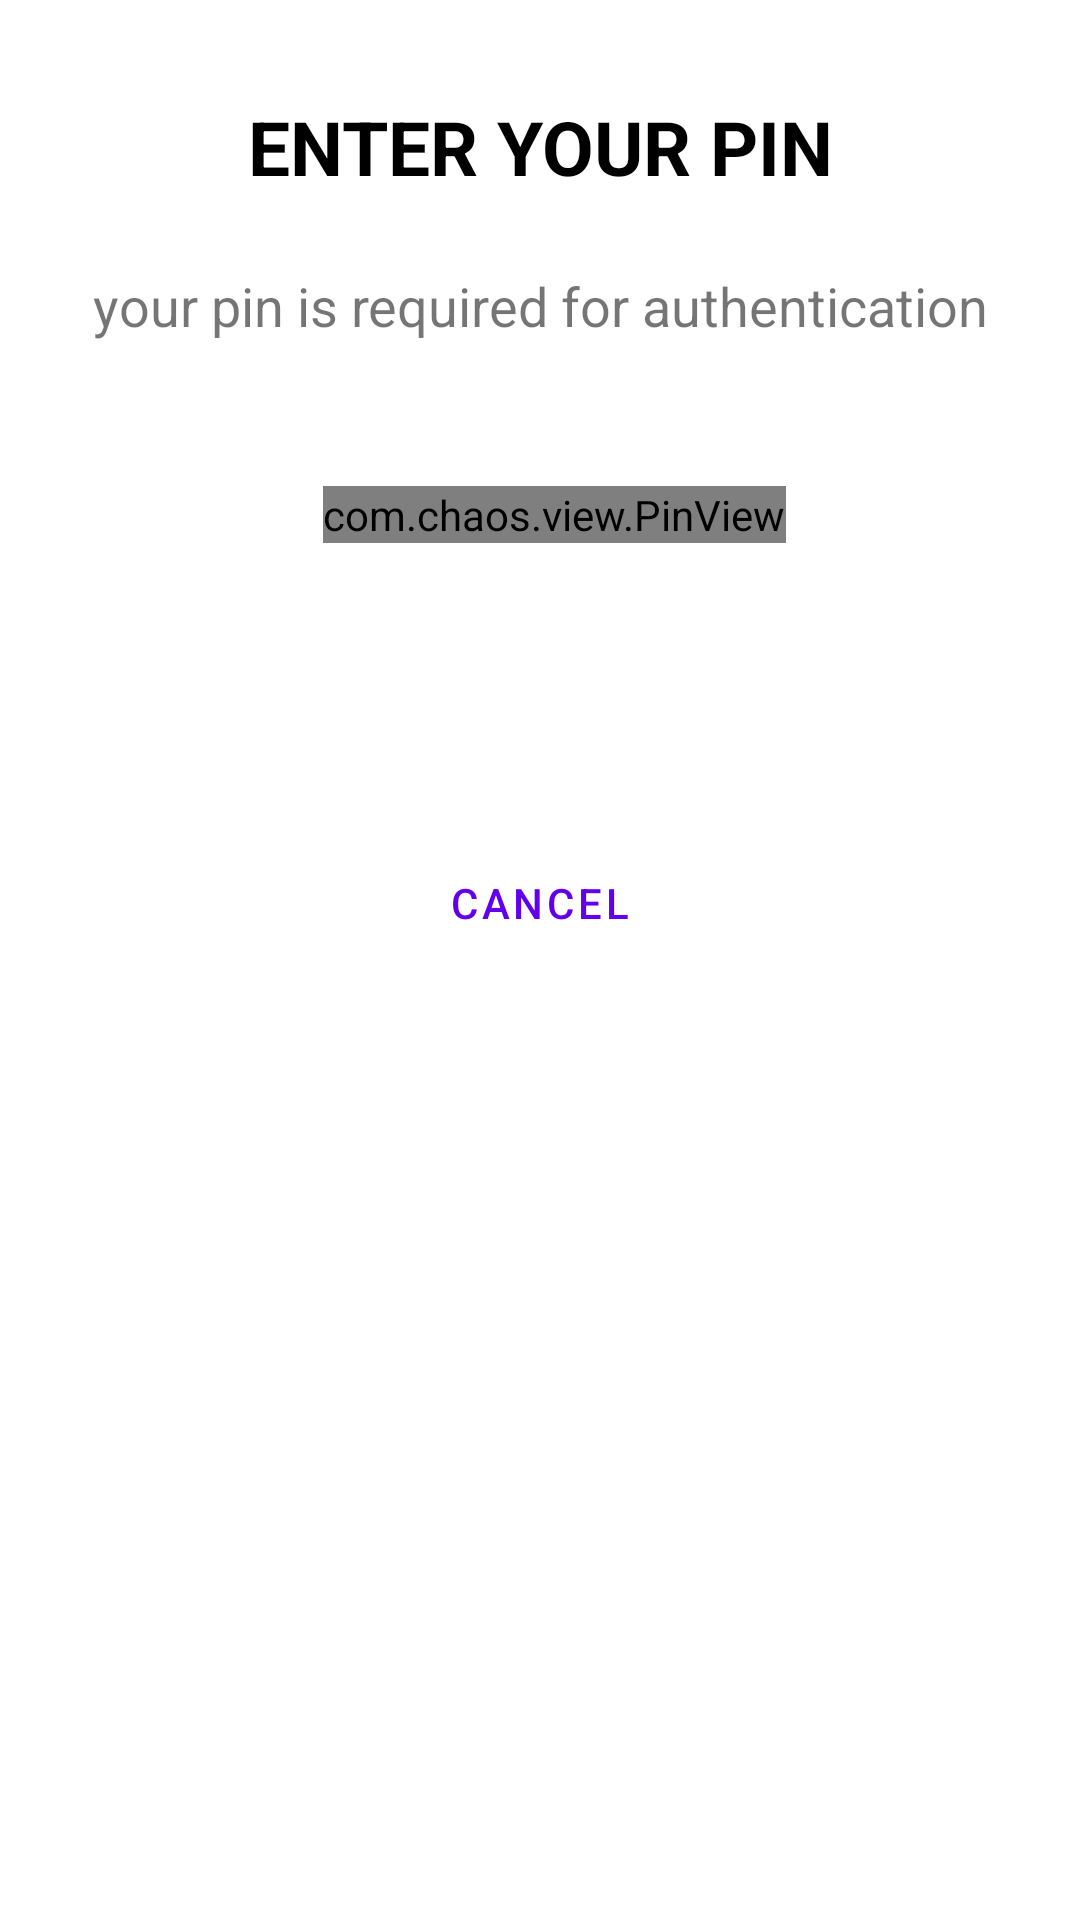

Reconstruct the res/layout file that produces this screen, plus the resources it refers to.
<!-- AndroidManifest.xml: application theme AppTheme -->
<!-- res/layout/enter_pin_fragment.xml -->
<?xml version="1.0" encoding="utf-8"?>
<layout
        xmlns:android="http://schemas.android.com/apk/res/android"
        xmlns:tools="http://schemas.android.com/tools"
        xmlns:app="http://schemas.android.com/apk/res-auto">

    <data>
        <variable
                name="viewModel"
                type="com.example.android.atm.ui.viewmodels.EnterPinViewModel"/>
    </data>
    <ScrollView
            android:layout_width="match_parent"
            android:background="@android:color/white"
            android:layout_height="match_parent"
            tools:context=".ui.fragments.EnterPinFragment">

        <androidx.constraintlayout.widget.ConstraintLayout
                android:layout_width="match_parent"
                android:layout_height="wrap_content">

            <TextView
                    android:layout_width="wrap_content"
                    android:layout_height="wrap_content"
                    android:layout_marginTop="32dp"
                    android:textSize="25sp"
                    android:textStyle="bold"
                    android:textColor="@android:color/black"
                    android:text="@string/enter_your_pin"
                    app:layout_constraintTop_toTopOf="parent"
                    android:layout_marginEnd="8dp"
                    app:layout_constraintEnd_toEndOf="parent"
                    android:layout_marginStart="8dp"
                    app:layout_constraintStart_toStartOf="parent"
                    android:id="@+id/textView"/>

            <com.chaos.view.PinView
                    android:layout_width="wrap_content"
                    app:itemCount="4"
                    app:itemHeight="48dp"
                    app:itemRadius="4dp"
                    android:text="@={viewModel.pin}"
                    app:itemSpacing="8dp"
                    app:itemWidth="48dp"
                    app:viewType="rectangle"
                    app:lineColor="@color/colorPrimary"
                    android:cursorVisible="false"
                    style="@style/PinWidget.PinView"
                    android:inputType="numberPassword"
                    android:layout_height="wrap_content"
                    android:id="@+id/pinView"
                    app:layout_constraintStart_toStartOf="parent"
                    android:layout_marginStart="8dp"
                    app:layout_constraintEnd_toEndOf="parent"
                    android:layout_marginEnd="8dp"
                    android:layout_marginTop="48dp"
                    app:layout_constraintTop_toBottomOf="@+id/textView3"
                    app:layout_constraintHorizontal_bias="0.526"/>

            <TextView
                    android:text="@string/enter_pin_instruction"
                    android:layout_width="wrap_content"
                    android:layout_height="wrap_content"
                    android:id="@+id/textView3"
                    android:textSize="18sp"
                    android:layout_marginTop="24dp"
                    app:layout_constraintTop_toBottomOf="@+id/textView"
                    app:layout_constraintStart_toStartOf="parent"
                    android:layout_marginStart="8dp"
                    app:layout_constraintEnd_toEndOf="parent"
                    android:layout_marginEnd="8dp"/>
            <Button
                    android:text="@string/btn_enter_pin_label"
                    style="@style/normalButton"
                    android:id="@+id/button"
                    android:onClick="@{()->viewModel.validatePin()}"
                    app:layout_constraintStart_toStartOf="parent"
                    app:layout_constraintEnd_toEndOf="parent"
                    app:layout_constraintHorizontal_bias="0.517"
                    app:layout_constraintTop_toBottomOf="@+id/pinView"
                    android:layout_marginTop="32dp"/>
            <Button
                    android:text="@string/btn_cancel_pin"
                    android:layout_width="238dp"
                    style="@style/outlineButton"
                    android:layout_height="wrap_content"
                    android:id="@+id/button2"
                    android:layout_marginTop="16dp"
                    app:layout_constraintTop_toBottomOf="@+id/button"
                    app:layout_constraintStart_toStartOf="parent"
                    app:layout_constraintEnd_toEndOf="parent"
                    app:layout_constraintHorizontal_bias="0.496"/>

        </androidx.constraintlayout.widget.ConstraintLayout>
    </ScrollView>
</layout>
<!-- resources referenced by this layout -->
<resources>
  <string name="btn_cancel_pin">Cancel</string>
  <string name="btn_enter_pin_label">Enter</string>
  <string name="enter_pin_instruction">your pin is required for authentication</string>
  <string name="enter_your_pin">ENTER YOUR PIN</string>
  <style name="normalButton" parent="Widget.MaterialComponents.Button">
          <item name="android:layout_marginStart">8dp</item>
          <item name="android:layout_marginEnd">8dp</item>
          <item name="android:layout_width">wrap_content</item>
          <item name="android:layout_height">wrap_content</item>
      </style>
  <style name="outlineButton" parent="Widget.MaterialComponents.Button.OutlinedButton">
          <item name="android:layout_marginStart">8dp</item>
          <item name="android:layout_marginEnd">8dp</item>
          <item name="android:layout_width">238dp</item>
          <item name="android:layout_height">wrap_content</item>
      </style>
  <style name="AppTheme" parent="Theme.MaterialComponents.Light.NoActionBar">
          
          <item name="colorPrimary">@color/colorPrimary</item>
          <item name="colorPrimaryDark">@color/colorPrimaryDark</item>
          <item name="colorAccent">@color/colorAccent</item>
      </style>
  <!-- not gathered from this repository: default colours our renderer supplied (Android Studio template values) -->
  <color name="colorPrimary">#FF6200EE</color>
  <color name="colorPrimaryDark">#FF3700B3</color>
  <color name="colorAccent">#FF03DAC5</color>
</resources>
